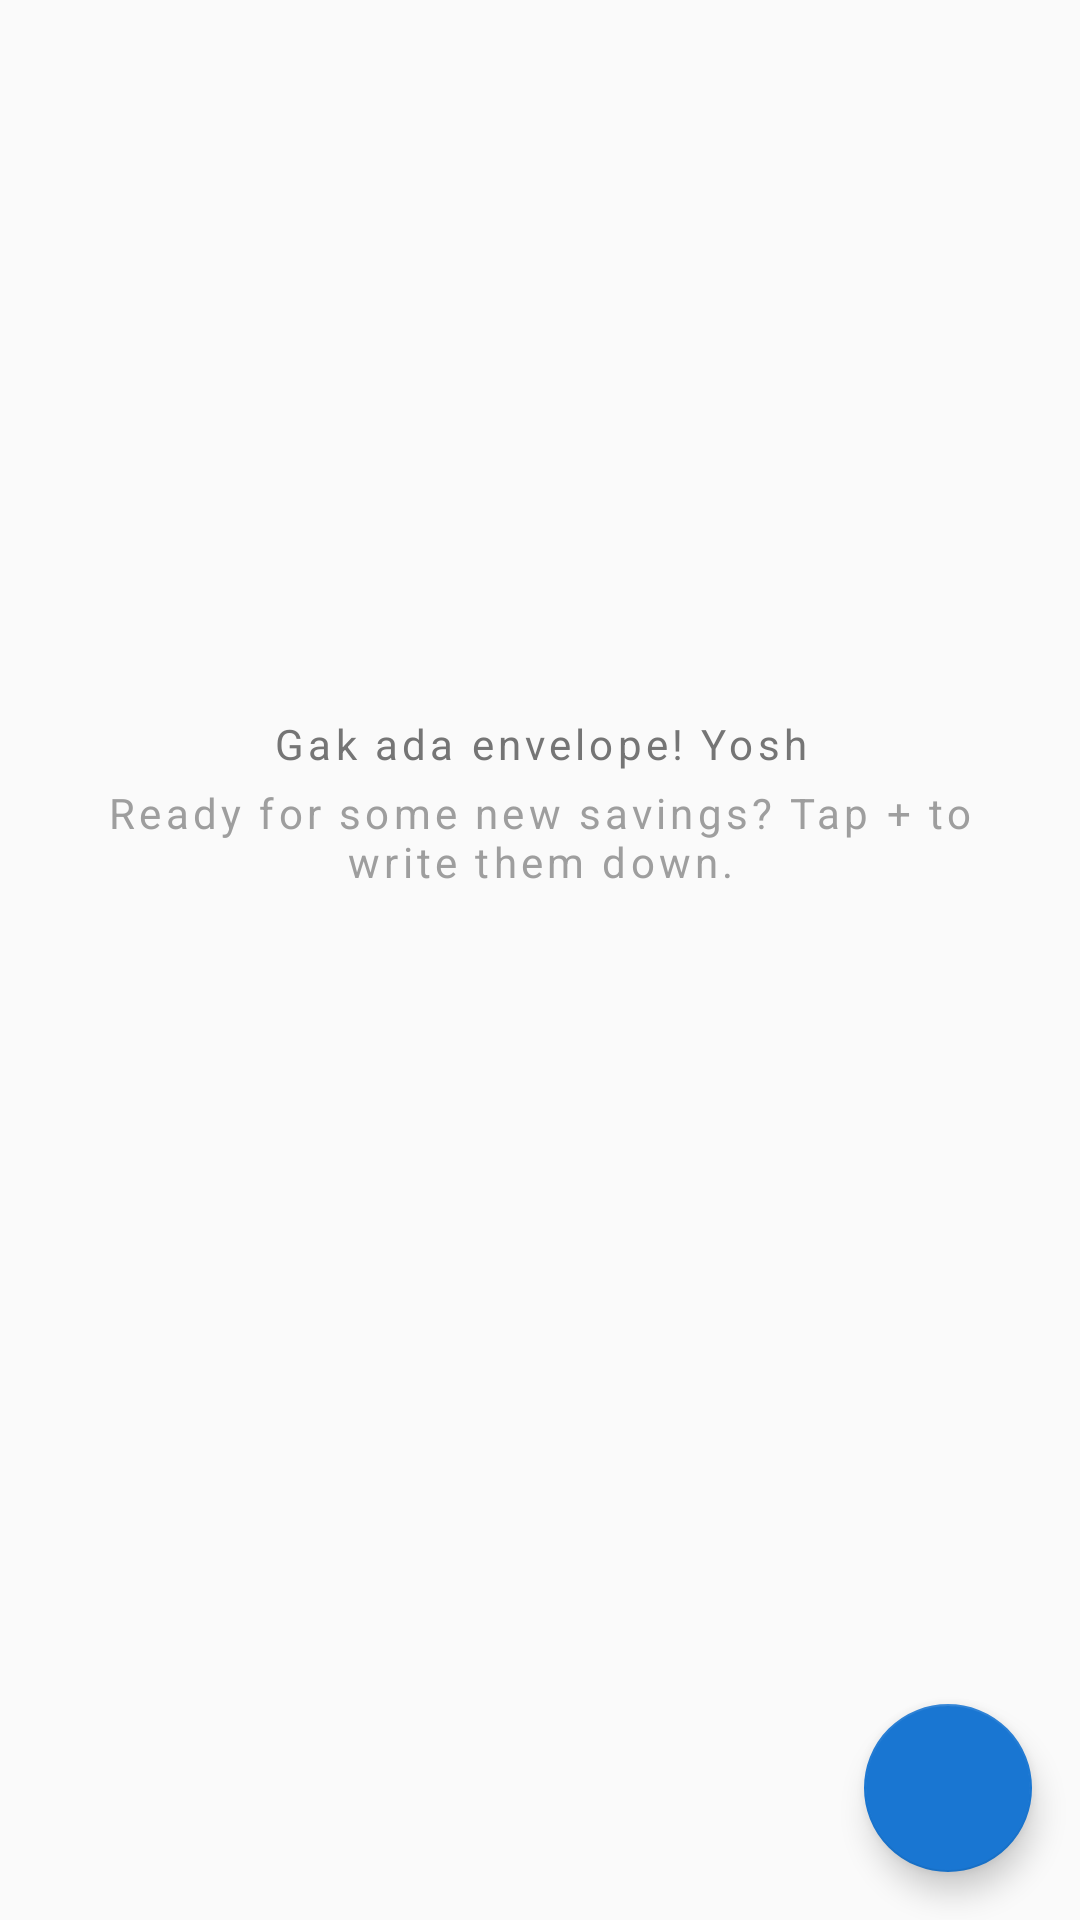

The Android layout XML behind this screen, and the referenced resources:
<!-- AndroidManifest.xml: application theme AppTheme -->
<!-- res/layout/activity_main.xml -->
<?xml version="1.0" encoding="utf-8"?>
<android.support.constraint.ConstraintLayout xmlns:android="http://schemas.android.com/apk/res/android"
    xmlns:app="http://schemas.android.com/apk/res-auto"
    xmlns:tools="http://schemas.android.com/tools"
    android:layout_width="match_parent"
    android:layout_height="match_parent"
    tools:context=".MainActivity">

    <android.support.design.widget.FloatingActionButton
        android:id="@+id/fab"
        android:layout_width="wrap_content"
        android:layout_height="wrap_content"
        android:layout_gravity="end|bottom"
        android:layout_margin="16dp"
        android:layout_marginBottom="16dp"
        android:layout_marginEnd="16dp"
        android:src="@drawable/ic_add_white_24dp"
        app:backgroundTint="@color/dominantColor"
        app:fabSize="normal"
        app:layout_constraintBottom_toBottomOf="parent"
        app:layout_constraintEnd_toEndOf="parent" />

    <ImageView
        android:id="@+id/imageView"
        android:layout_width="wrap_content"
        android:layout_height="wrap_content"
        android:layout_marginBottom="8dp"
        android:layout_marginEnd="8dp"
        android:layout_marginStart="8dp"
        android:layout_marginTop="8dp"
        app:layout_constraintBottom_toBottomOf="parent"
        app:layout_constraintEnd_toEndOf="parent"
        app:layout_constraintStart_toStartOf="parent"
        app:layout_constraintTop_toTopOf="parent"
        app:layout_constraintVertical_bias="0.35000002"
        app:srcCompat="@drawable/envelopy" />

    <TextView
        android:id="@+id/textView"
        android:layout_width="300dp"
        android:layout_height="wrap_content"
        android:layout_marginEnd="32dp"
        android:layout_marginStart="32dp"
        android:layout_marginTop="4dp"
        android:letterSpacing="0.1"
        android:text="Ready for some new savings? Tap + to write them down."
        android:textAlignment="center"
        android:textColor="#9E9E9E"
        app:layout_constraintEnd_toEndOf="parent"
        app:layout_constraintHorizontal_bias="0.512"
        app:layout_constraintStart_toStartOf="parent"
        app:layout_constraintTop_toBottomOf="@+id/textView2" />

    <TextView
        android:id="@+id/textView2"
        android:layout_width="wrap_content"
        android:layout_height="wrap_content"
        android:layout_marginTop="12dp"
        android:letterSpacing="0.1"
        android:text="Gak ada envelope! Yosh"
        android:textAlignment="center"
        android:textColor="#757575"
        app:layout_constraintEnd_toEndOf="@+id/imageView"
        app:layout_constraintStart_toStartOf="@+id/imageView"
        app:layout_constraintTop_toBottomOf="@+id/imageView" />
</android.support.constraint.ConstraintLayout>
<!-- resources referenced by this layout -->
<resources>
  <color name="dominantColor">#1976D2</color>
  <style name="AppTheme" parent="Theme.AppCompat.Light">
          
          <item name="colorPrimary">@color/colorPrimary</item>
          <item name="colorPrimaryDark">@color/colorAccent</item>
          <item name="colorAccent">@color/colorAccent</item>
          <item name="android:textColor">#212121</item>
      </style>
  <color name="colorPrimary">#FFFFFF</color>
  <color name="colorAccent">#1976D2</color>
</resources>
